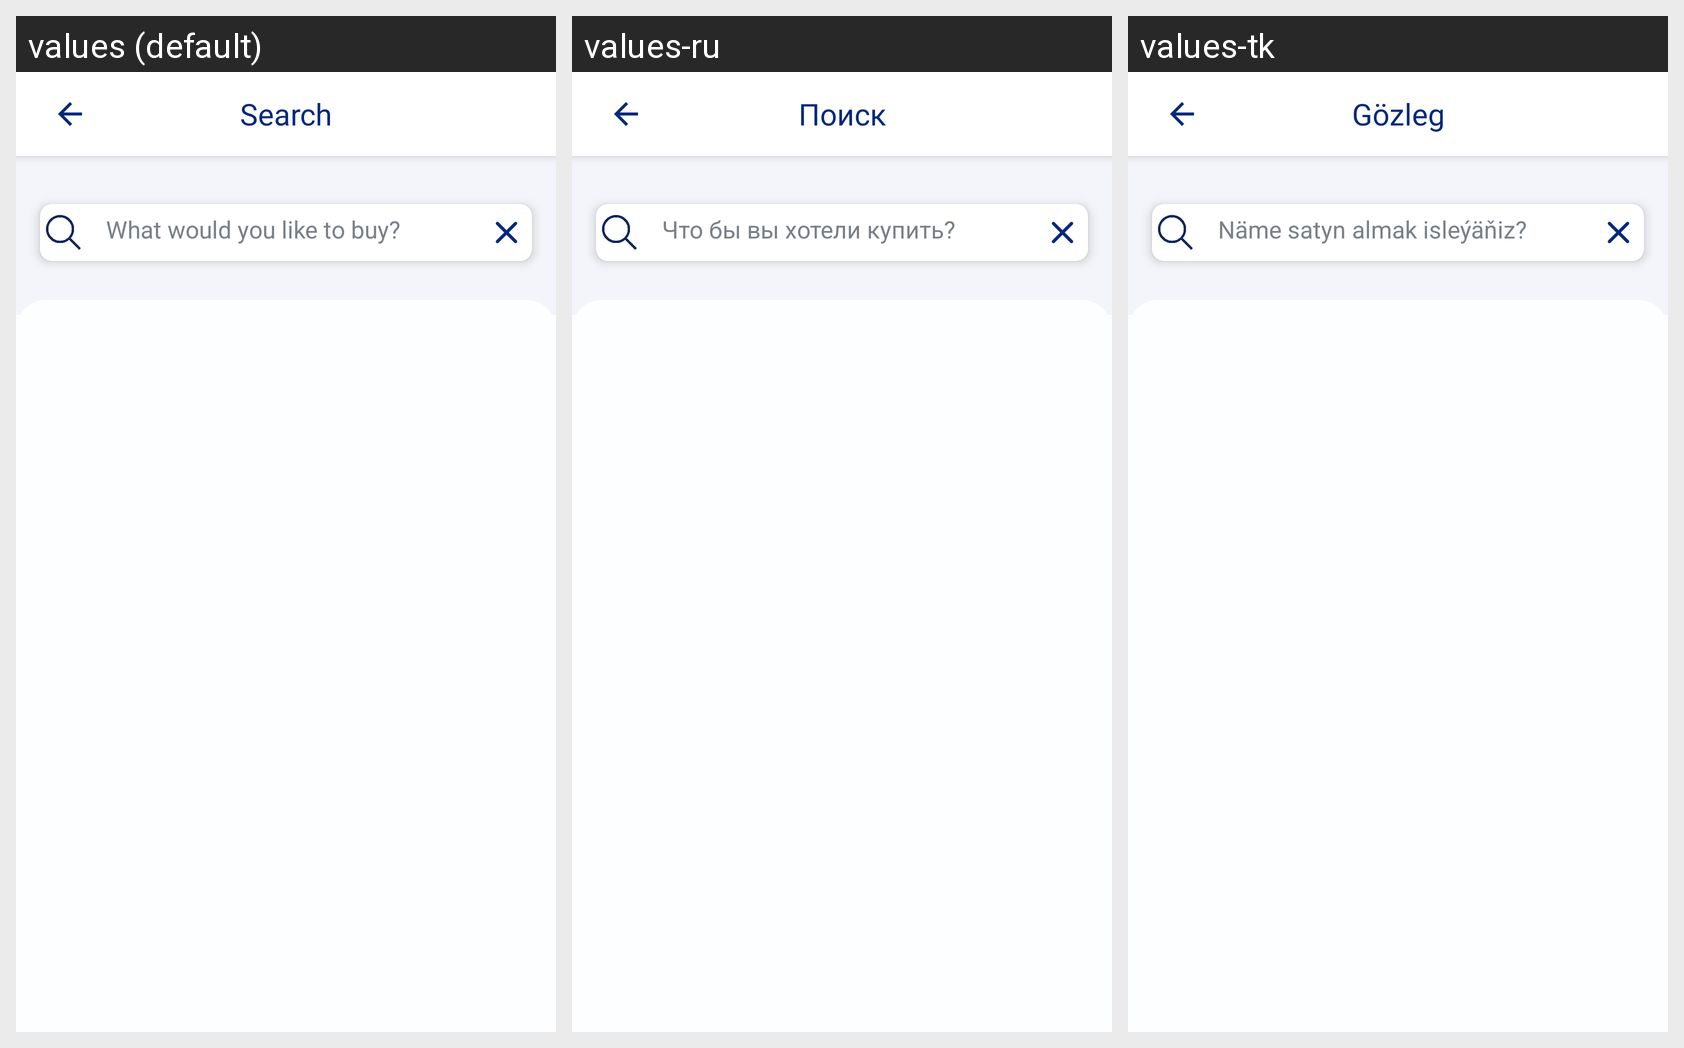

The same Android screen rendered under several of its app's locales, left to right. List the strings drawn on it with the default value and each locale's translation.
Android screen res/layout/fragment_search.xml rendered under 3 locales, left to right: values (default), values-ru, values-tk. Device: Nexus 5 (rendered at 1080×1920; each locale shown at half size, 540×960, under a caption strip naming it); theme Walmart_theme.
Strings drawn on this screen, with the default value and each locale's value (text and hints the layout hard-codes, and strings that could not be matched under every locale, appear in the picture but are not listed):

search
  values: Search
  values-ru: Поиск
  values-tk: Gözleg

search_hint_text
  values: What would you like to buy?
  values-ru: Что бы вы хотели купить?
  values-tk: Näme satyn almak isleýäňiz?
